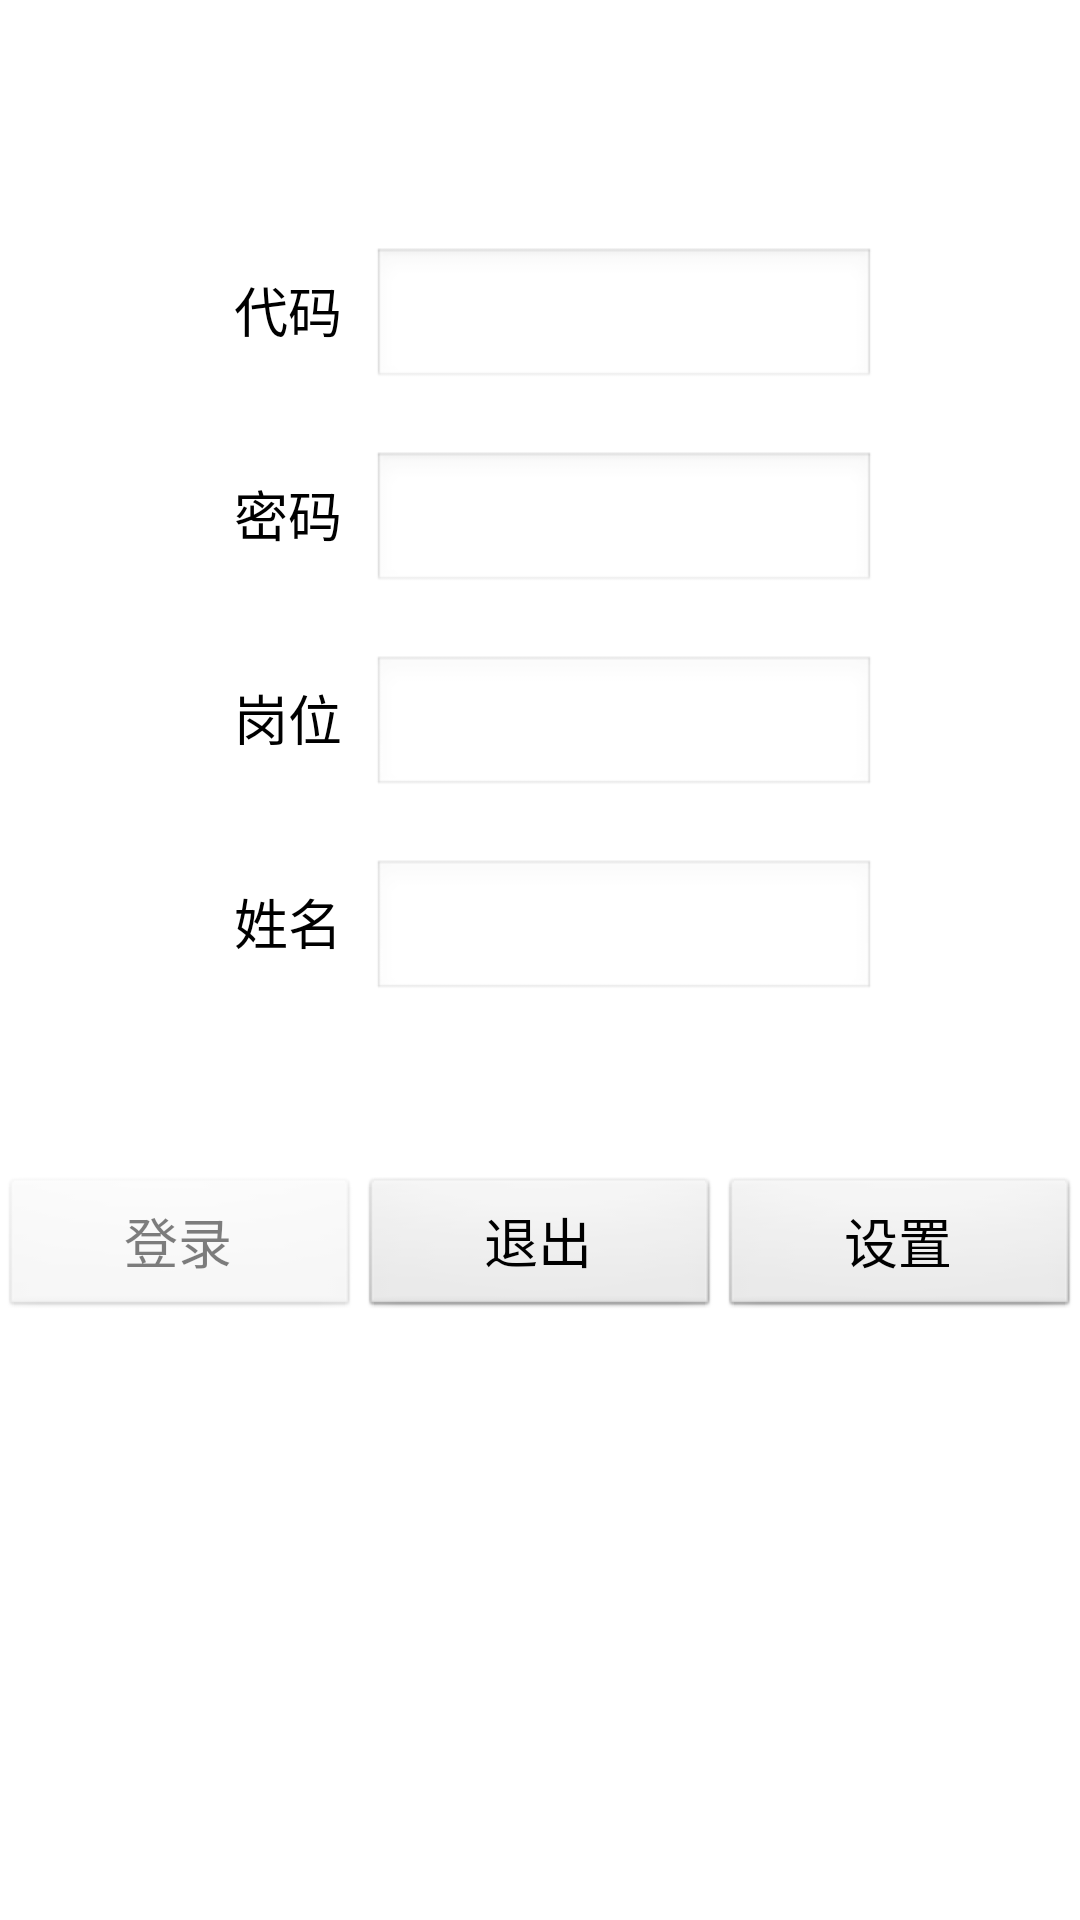

Write the Android layout XML for this screen, with the resource values it uses.
<!-- AndroidManifest.xml: application theme AppTheme -->
<!-- res/layout/activity_login.xml -->
<LinearLayout xmlns:android="http://schemas.android.com/apk/res/android"
    android:layout_width="match_parent"
    android:layout_height="match_parent"
    android:orientation="vertical">

    <LinearLayout
        android:layout_width="match_parent"
        android:layout_height="wrap_content"
        android:orientation="horizontal"
        android:layout_marginTop="80dp"
        android:gravity="center_horizontal">
        <TextView
            android:id="@+id/label_user_code"
            android:textAppearance="@android:style/TextAppearance.Medium"
            android:layout_width="wrap_content"
            android:layout_height="wrap_content"
            android:gravity="center_vertical"
            android:padding="10dp"
            android:text="@string/login_user_code"/>

        <EditText
            android:id="@+id/edit_user_code"
            android:layout_width="wrap_content"
            android:layout_height="wrap_content"
            android:ems="8"
            android:inputType="text" />
    </LinearLayout>

    <LinearLayout
        android:layout_width="match_parent"
        android:layout_height="wrap_content"
        android:orientation="horizontal"
        android:layout_marginTop="20dp"
        android:gravity="center_horizontal">
        <TextView
            android:id="@+id/label_password"
            android:textAppearance="@android:style/TextAppearance.Medium"
            android:layout_width="wrap_content"
            android:layout_height="wrap_content"
            android:gravity="center_vertical"
            android:padding="10dp"
            android:text="@string/login_password"/>

        <EditText
            android:id="@+id/edit_password"
            android:layout_width="wrap_content"
            android:layout_height="wrap_content"
            android:ems="8"
            android:inputType="textPassword" />
    </LinearLayout>

    <LinearLayout
        android:layout_width="match_parent"
        android:layout_height="wrap_content"
        android:orientation="horizontal"
        android:layout_marginTop="20dp"
        android:gravity="center_horizontal">
        <TextView
            android:id="@+id/label_role"
            android:textAppearance="@android:style/TextAppearance.Medium"
            android:layout_width="wrap_content"
            android:layout_height="wrap_content"
            android:gravity="center_vertical"
            android:padding="10dp"
            android:text="@string/login_role"/>

        <EditText
            android:id="@+id/edit_role"
            android:layout_width="wrap_content"
            android:layout_height="wrap_content"
            android:ems="8"
            android:enabled="false"
            android:inputType="none" />
    </LinearLayout>

    <LinearLayout
        android:layout_width="match_parent"
        android:layout_height="wrap_content"
        android:orientation="horizontal"
        android:layout_marginTop="20dp"
        android:gravity="center_horizontal">
        <TextView
            android:id="@+id/label_name"
            android:textAppearance="@android:style/TextAppearance.Medium"
            android:layout_width="wrap_content"
            android:layout_height="wrap_content"
            android:gravity="center_vertical"
            android:padding="10dp"
            android:text="@string/login_name"/>

        <EditText
            android:id="@+id/edit_name"
            android:layout_width="wrap_content"
            android:layout_height="wrap_content"
            android:ems="8"
            android:enabled="false"
            android:inputType="none" />
    </LinearLayout>

    <LinearLayout
        android:layout_width="match_parent"
        android:layout_height="wrap_content"
        android:orientation="horizontal"
        android:layout_marginTop="60dp"
        android:gravity="center_horizontal">

        <Button
            android:id="@+id/button_login"
            android:layout_height="wrap_content"
            android:layout_width="wrap_content"
            android:text="@string/button_login"
            android:textAppearance="@android:style/TextAppearance.Medium"
            android:enabled="false"
            android:layout_weight="1"/>

        <Button
            android:id="@+id/button_exit"
            android:layout_height="wrap_content"
            android:layout_width="wrap_content"
            android:text="@string/button_exit"
            android:textAppearance="@android:style/TextAppearance.Medium"
            android:layout_weight="1"/>

        <Button
            android:id="@+id/button_setting"
            android:layout_height="wrap_content"
            android:layout_width="wrap_content"
            android:text="@string/button_setting"
            android:textAppearance="@android:style/TextAppearance.Medium"
            android:layout_weight="1"/>
    </LinearLayout>
</LinearLayout>
<!-- resources referenced by this layout -->
<resources>
  <string name="button_exit">退出</string>
  <string name="button_login">登录</string>
  <string name="button_setting">设置</string>
  <string name="login_name">姓名</string>
  <string name="login_password">密码</string>
  <string name="login_role">岗位</string>
  <string name="login_user_code">代码</string>
  <style name="AppTheme" parent="android:Theme.Light" />
</resources>
